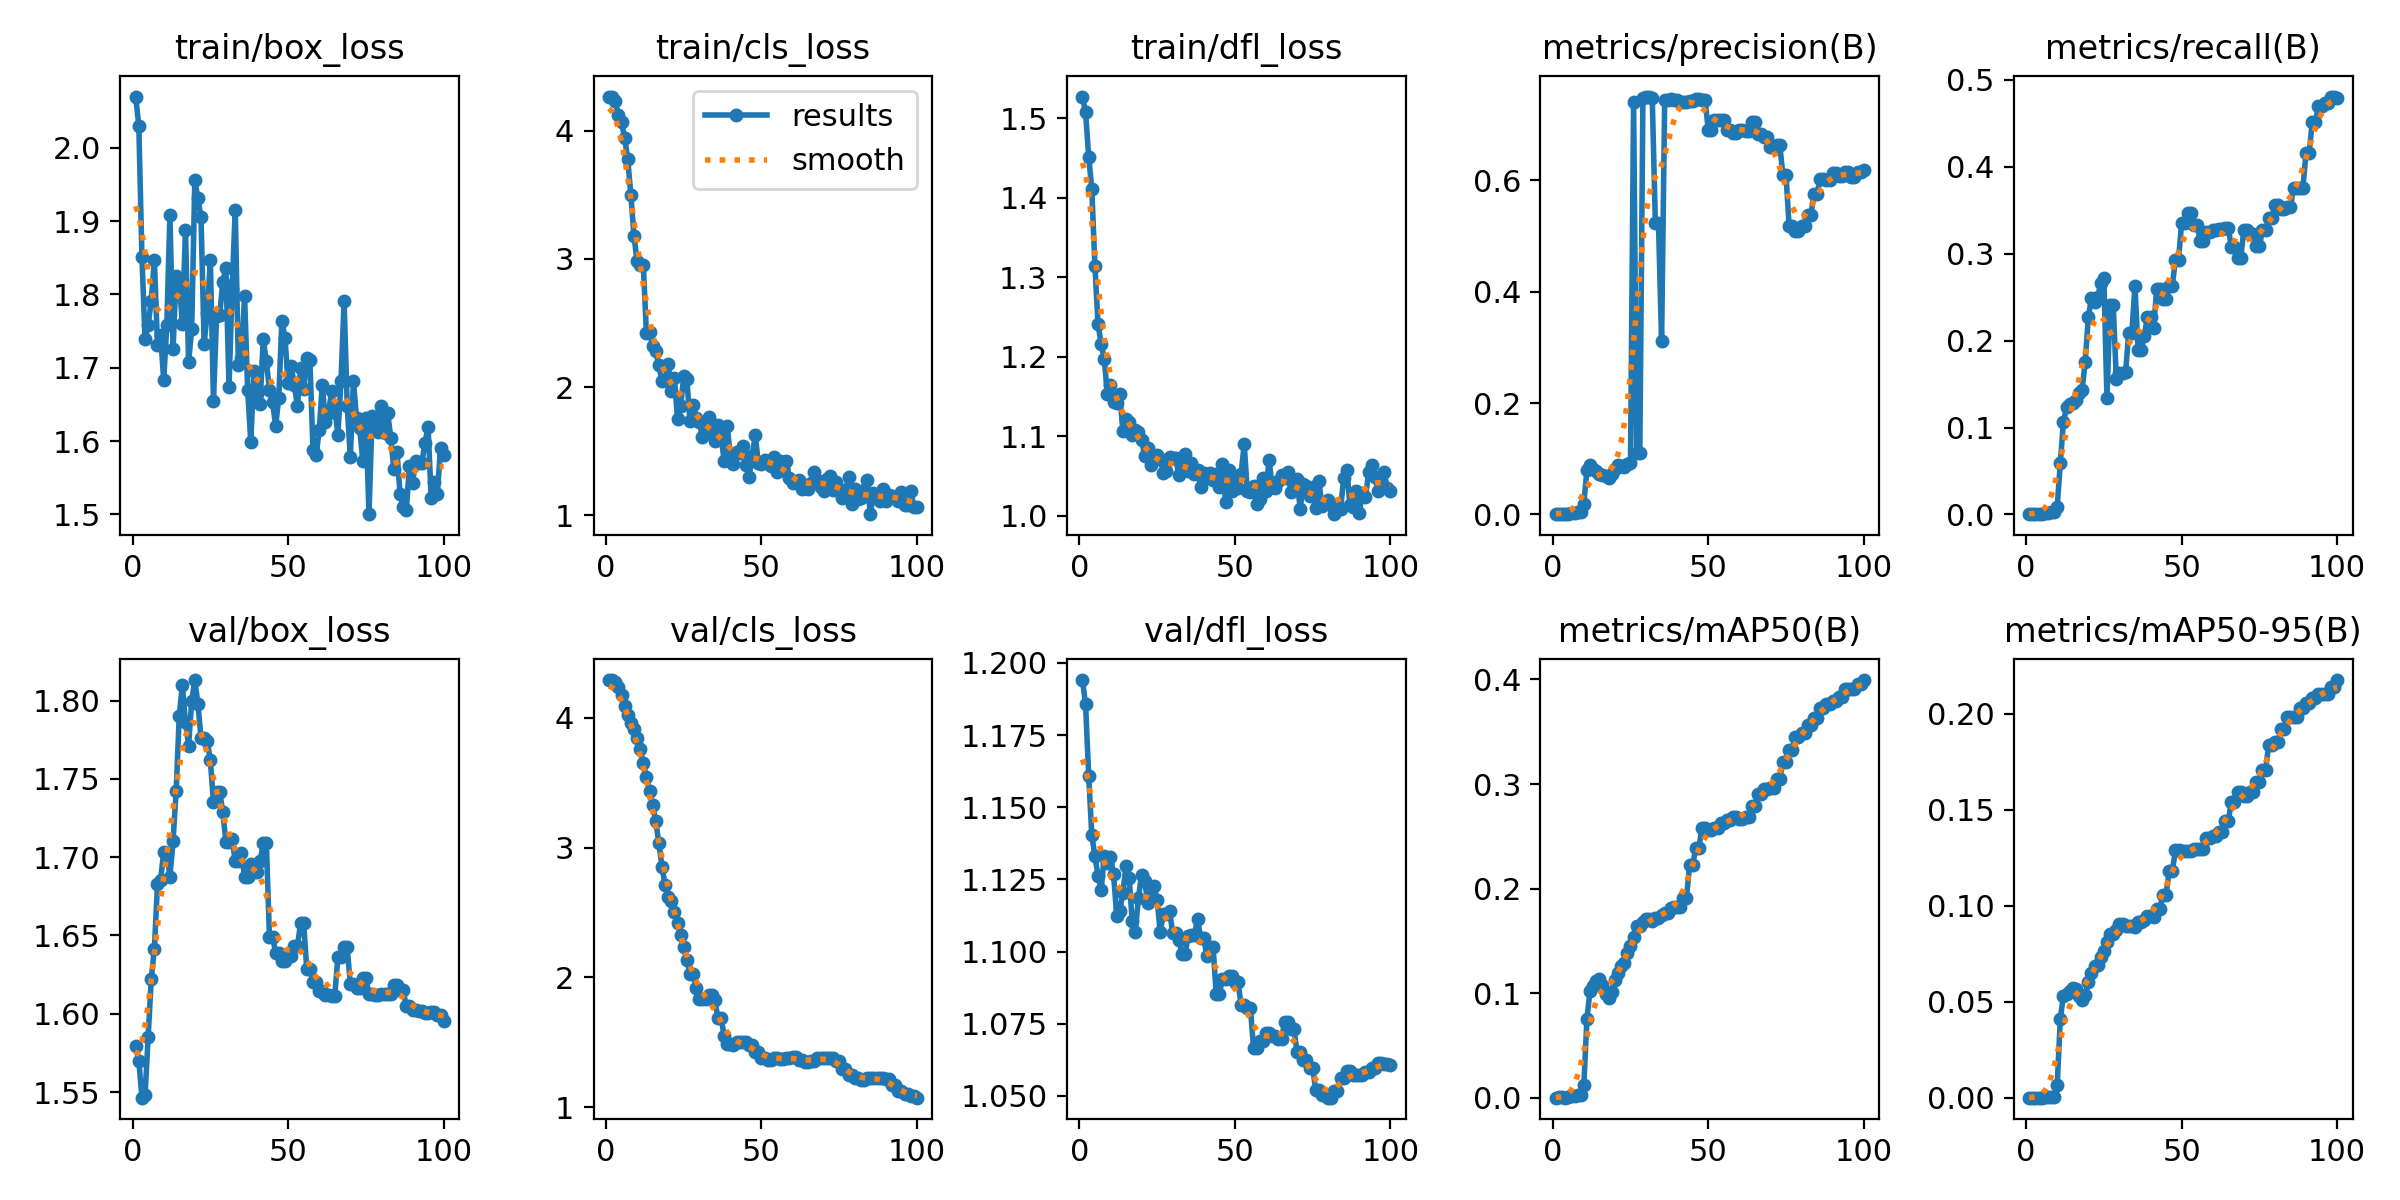

The data file committed next to this chart (first rows):
epoch, time, train/box_loss, train/cls_loss, train/dfl_loss, metrics/precision(B), metrics/recall(B), metrics/mAP50(B), metrics/mAP50-95(B), val/box_loss, val/cls_loss, val/dfl_loss, lr/pg0, lr/pg1, lr/pg2
1, 5.315, 2.07, 4.266, 1.527, 0.00086, 0.00065, 0.00044, 9e-05, 1.579, 4.291, 1.194, 1.111e-05, 1.111e-05, 1.111e-05
2, 9.006, 2.029, 4.266, 1.507, 0.00092, 0.00065, 0.00047, 9e-05, 1.57, 4.289, 1.186, 3.3e-05, 3.3e-05, 3.3e-05
3, 11.51, 1.852, 4.228, 1.452, 0.00105, 0.00065, 0.00053, 0.00013, 1.546, 4.273, 1.161, 5.44501e-05, 5.44501e-05, 5.44501e-05
4, 13.84, 1.739, 4.122, 1.411, 0.00056, 0.00033, 0.00029, 9e-05, 1.548, 4.241, 1.14, 7.54602e-05, 7.54602e-05, 7.54602e-05
5, 16.25, 1.758, 4.066, 1.314, 0.00174, 0.00098, 0.00089, 0.00015, 1.585, 4.178, 1.133, 9.60304e-05, 9.60304e-05, 9.60304e-05
6, 19.15, 1.792, 3.942, 1.241, 0.00301, 0.00163, 0.00159, 0.00026, 1.622, 4.093, 1.126, 0.0001162, 0.0001162, 0.0001162
7, 22.05, 1.847, 3.777, 1.216, 0.00333, 0.00163, 0.00175, 0.00038, 1.642, 4.022, 1.121, 0.0001359, 0.0001359, 0.0001359
8, 24.49, 1.731, 3.5, 1.198, 0.00517, 0.00229, 0.00288, 0.0006, 1.683, 3.963, 1.133, 0.0001551, 0.0001551, 0.0001551
9, 26.74, 1.745, 3.177, 1.153, 0.00491, 0.00229, 0.00272, 0.00058, 1.685, 3.912, 1.131, 0.0001739, 0.0001739, 0.0001739
10, 29.07, 1.683, 2.984, 1.165, 0.01949, 0.00882, 0.01206, 0.00666, 1.704, 3.848, 1.133, 0.0001923, 0.0001923, 0.0001923
11, 31.33, 1.758, 2.949, 1.142, 0.08, 0.05948, 0.07583, 0.04116, 1.703, 3.759, 1.127, 0.0002102, 0.0002102, 0.0002102
12, 33.98, 1.909, 2.954, 1.141, 0.08859, 0.1065, 0.1027, 0.05316, 1.688, 3.65, 1.112, 0.0002277, 0.0002277, 0.0002277
13, 36.39, 1.725, 2.421, 1.153, 0.08081, 0.1232, 0.1075, 0.05399, 1.71, 3.548, 1.114, 0.0002448, 0.0002448, 0.0002448
14, 38.83, 1.826, 2.431, 1.107, 0.07772, 0.1271, 0.1116, 0.05561, 1.742, 3.439, 1.12, 0.0002614, 0.0002614, 0.0002614
15, 41.56, 1.817, 2.319, 1.122, 0.07298, 0.1284, 0.1133, 0.05699, 1.79, 3.328, 1.13, 0.0002775, 0.0002775, 0.0002775
16, 44.48, 1.76, 2.279, 1.118, 0.07132, 0.132, 0.1079, 0.05653, 1.81, 3.202, 1.126, 0.0002933, 0.0002933, 0.0002933
17, 47.42, 1.888, 2.168, 1.102, 0.0686, 0.1392, 0.09979, 0.05307, 1.786, 3.037, 1.111, 0.0003086, 0.0003086, 0.0003086
18, 49.57, 1.708, 2.046, 1.107, 0.06641, 0.1435, 0.09558, 0.05087, 1.771, 2.853, 1.107, 0.0003234, 0.0003234, 0.0003234
19, 51.76, 1.752, 2.052, 1.106, 0.07237, 0.1753, 0.1013, 0.05371, 1.8, 2.713, 1.119, 0.0003378, 0.0003378, 0.0003378
20, 54.34, 1.956, 2.182, 1.095, 0.08242, 0.2266, 0.1128, 0.06005, 1.813, 2.619, 1.127, 0.0003518, 0.0003518, 0.0003518
21, 56.7, 1.932, 1.967, 1.075, 0.08871, 0.2491, 0.1196, 0.06485, 1.798, 2.589, 1.125, 0.0003653, 0.0003653, 0.0003653
22, 59.16, 1.905, 2.068, 1.085, 0.08798, 0.2443, 0.1265, 0.06882, 1.776, 2.505, 1.117, 0.0003784, 0.0003784, 0.0003784
23, 61.62, 1.733, 1.753, 1.064, 0.08603, 0.2499, 0.1287, 0.06929, 1.776, 2.421, 1.119, 0.0003911, 0.0003911, 0.0003911
24, 63.89, 1.775, 1.852, 1.072, 0.0898, 0.266, 0.1384, 0.07321, 1.774, 2.327, 1.123, 0.0004033, 0.0004033, 0.0004033
25, 66.26, 1.847, 2.083, 1.076, 0.09216, 0.2714, 0.145, 0.07664, 1.762, 2.235, 1.118, 0.000415, 0.000415, 0.000415
26, 68.87, 1.655, 2.06, 1.072, 0.7406, 0.1338, 0.1539, 0.08135, 1.735, 2.132, 1.107, 0.0004264, 0.0004264, 0.0004264
27, 71.12, 1.77, 1.736, 1.054, 0.1096, 0.2414, 0.1646, 0.08546, 1.742, 2.028, 1.113, 0.0004373, 0.0004373, 0.0004373
28, 73.31, 1.772, 1.862, 1.056, 0.1096, 0.2414, 0.1646, 0.08546, 1.742, 2.028, 1.113, 0.0004477, 0.0004477, 0.0004477
29, 76.09, 1.817, 1.761, 1.073, 0.7487, 0.1563, 0.1681, 0.08724, 1.729, 1.917, 1.114, 0.0004577, 0.0004577, 0.0004577
30, 78.92, 1.836, 1.729, 1.072, 0.7507, 0.1628, 0.1706, 0.09048, 1.71, 1.834, 1.106, 0.0004673, 0.0004673, 0.0004673
31, 81.68, 1.674, 1.611, 1.072, 0.7507, 0.1628, 0.1706, 0.09048, 1.71, 1.834, 1.106, 0.0004764, 0.0004764, 0.0004764
32, 84.65, 1.808, 1.649, 1.051, 0.748, 0.1638, 0.1693, 0.08937, 1.712, 1.833, 1.104, 0.0004851, 0.0004851, 0.0004851
33, 87.24, 1.916, 1.768, 1.057, 0.5229, 0.2092, 0.1719, 0.08968, 1.697, 1.865, 1.099, 0.0004934, 0.0004934, 0.0004934
34, 89.85, 1.703, 1.711, 1.077, 0.5229, 0.2092, 0.1719, 0.08968, 1.697, 1.865, 1.099, 0.0005012, 0.0005012, 0.0005012
35, 92.5, 1.713, 1.582, 1.056, 0.311, 0.2627, 0.1746, 0.08906, 1.702, 1.824, 1.106, 0.0005086, 0.0005086, 0.0005086
36, 95.77, 1.799, 1.706, 1.066, 0.7452, 0.1891, 0.1772, 0.0914, 1.687, 1.689, 1.106, 0.0005155, 0.0005155, 0.0005155
37, 98.42, 1.67, 1.62, 1.053, 0.7452, 0.1891, 0.1772, 0.0914, 1.687, 1.689, 1.106, 0.000522, 0.000522, 0.000522
38, 101.1, 1.599, 1.42, 1.058, 0.7462, 0.2055, 0.1818, 0.09269, 1.695, 1.552, 1.111, 0.000528, 0.000528, 0.000528
39, 103.7, 1.696, 1.698, 1.037, 0.7439, 0.2275, 0.1821, 0.0947, 1.69, 1.487, 1.105, 0.0005336, 0.0005336, 0.0005336
40, 106.4, 1.664, 1.454, 1.054, 0.7439, 0.2275, 0.1821, 0.0947, 1.69, 1.487, 1.105, 0.0005388, 0.0005388, 0.0005388
41, 109.2, 1.651, 1.402, 1.047, 0.7402, 0.2144, 0.1825, 0.09432, 1.697, 1.482, 1.098, 0.0005435, 0.0005435, 0.0005435
42, 112.1, 1.739, 1.493, 1.054, 0.7406, 0.2594, 0.1911, 0.09808, 1.709, 1.507, 1.102, 0.0005478, 0.0005478, 0.0005478
43, 114.5, 1.709, 1.483, 1.045, 0.7406, 0.2594, 0.1911, 0.09808, 1.709, 1.507, 1.102, 0.0005517, 0.0005517, 0.0005517
44, 117.2, 1.67, 1.543, 1.052, 0.7419, 0.2482, 0.2224, 0.1058, 1.649, 1.502, 1.085, 0.0005551, 0.0005551, 0.0005551
45, 119.9, 1.653, 1.395, 1.036, 0.7419, 0.2482, 0.2224, 0.1058, 1.649, 1.502, 1.085, 0.0005581, 0.0005581, 0.0005581
46, 123.2, 1.621, 1.298, 1.065, 0.7455, 0.2627, 0.2391, 0.1179, 1.639, 1.477, 1.091, 0.0005606, 0.0005606, 0.0005606
47, 125.7, 1.659, 1.462, 1.017, 0.7455, 0.2627, 0.2391, 0.1179, 1.639, 1.477, 1.091, 0.0005627, 0.0005627, 0.0005627
48, 128.6, 1.764, 1.623, 1.058, 0.7453, 0.2931, 0.2584, 0.1288, 1.634, 1.429, 1.092, 0.0005643, 0.0005643, 0.0005643
49, 131.4, 1.74, 1.406, 1.031, 0.7453, 0.2931, 0.2584, 0.1288, 1.634, 1.429, 1.092, 0.0005656, 0.0005656, 0.0005656
50, 134.2, 1.679, 1.397, 1.046, 0.6904, 0.3348, 0.2557, 0.1284, 1.637, 1.381, 1.09, 0.0005663, 0.0005663, 0.0005663
51, 136.9, 1.702, 1.43, 1.035, 0.6904, 0.3348, 0.2557, 0.1284, 1.637, 1.381, 1.09, 0.0005611, 0.0005611, 0.0005611
52, 139.8, 1.677, 1.417, 1.053, 0.7091, 0.3469, 0.2576, 0.1285, 1.643, 1.363, 1.082, 0.0005501, 0.0005501, 0.0005501
53, 142.6, 1.648, 1.384, 1.09, 0.7091, 0.3469, 0.2576, 0.1285, 1.643, 1.363, 1.082, 0.0005391, 0.0005391, 0.0005391
54, 145.3, 1.7, 1.454, 1.031, 0.709, 0.333, 0.2627, 0.1295, 1.658, 1.381, 1.081, 0.0005281, 0.0005281, 0.0005281
55, 148, 1.671, 1.337, 1.03, 0.709, 0.333, 0.2627, 0.1295, 1.658, 1.381, 1.081, 0.0005171, 0.0005171, 0.0005171
56, 150.9, 1.713, 1.421, 1.037, 0.6898, 0.3144, 0.2659, 0.1296, 1.629, 1.375, 1.067, 0.0005061, 0.0005061, 0.0005061
57, 154.3, 1.71, 1.352, 1.014, 0.6898, 0.3144, 0.2659, 0.1296, 1.629, 1.375, 1.067, 0.0004951, 0.0004951, 0.0004951
58, 156.9, 1.588, 1.422, 1.021, 0.6856, 0.3254, 0.2685, 0.1351, 1.621, 1.378, 1.069, 0.0004841, 0.0004841, 0.0004841
59, 159.6, 1.58, 1.289, 1.047, 0.6856, 0.3254, 0.2685, 0.1351, 1.621, 1.378, 1.069, 0.0004731, 0.0004731, 0.0004731
60, 162.3, 1.615, 1.25, 1.031, 0.6903, 0.3275, 0.2664, 0.1361, 1.615, 1.389, 1.072, 0.0004621, 0.0004621, 0.0004621
... 40 more rows
